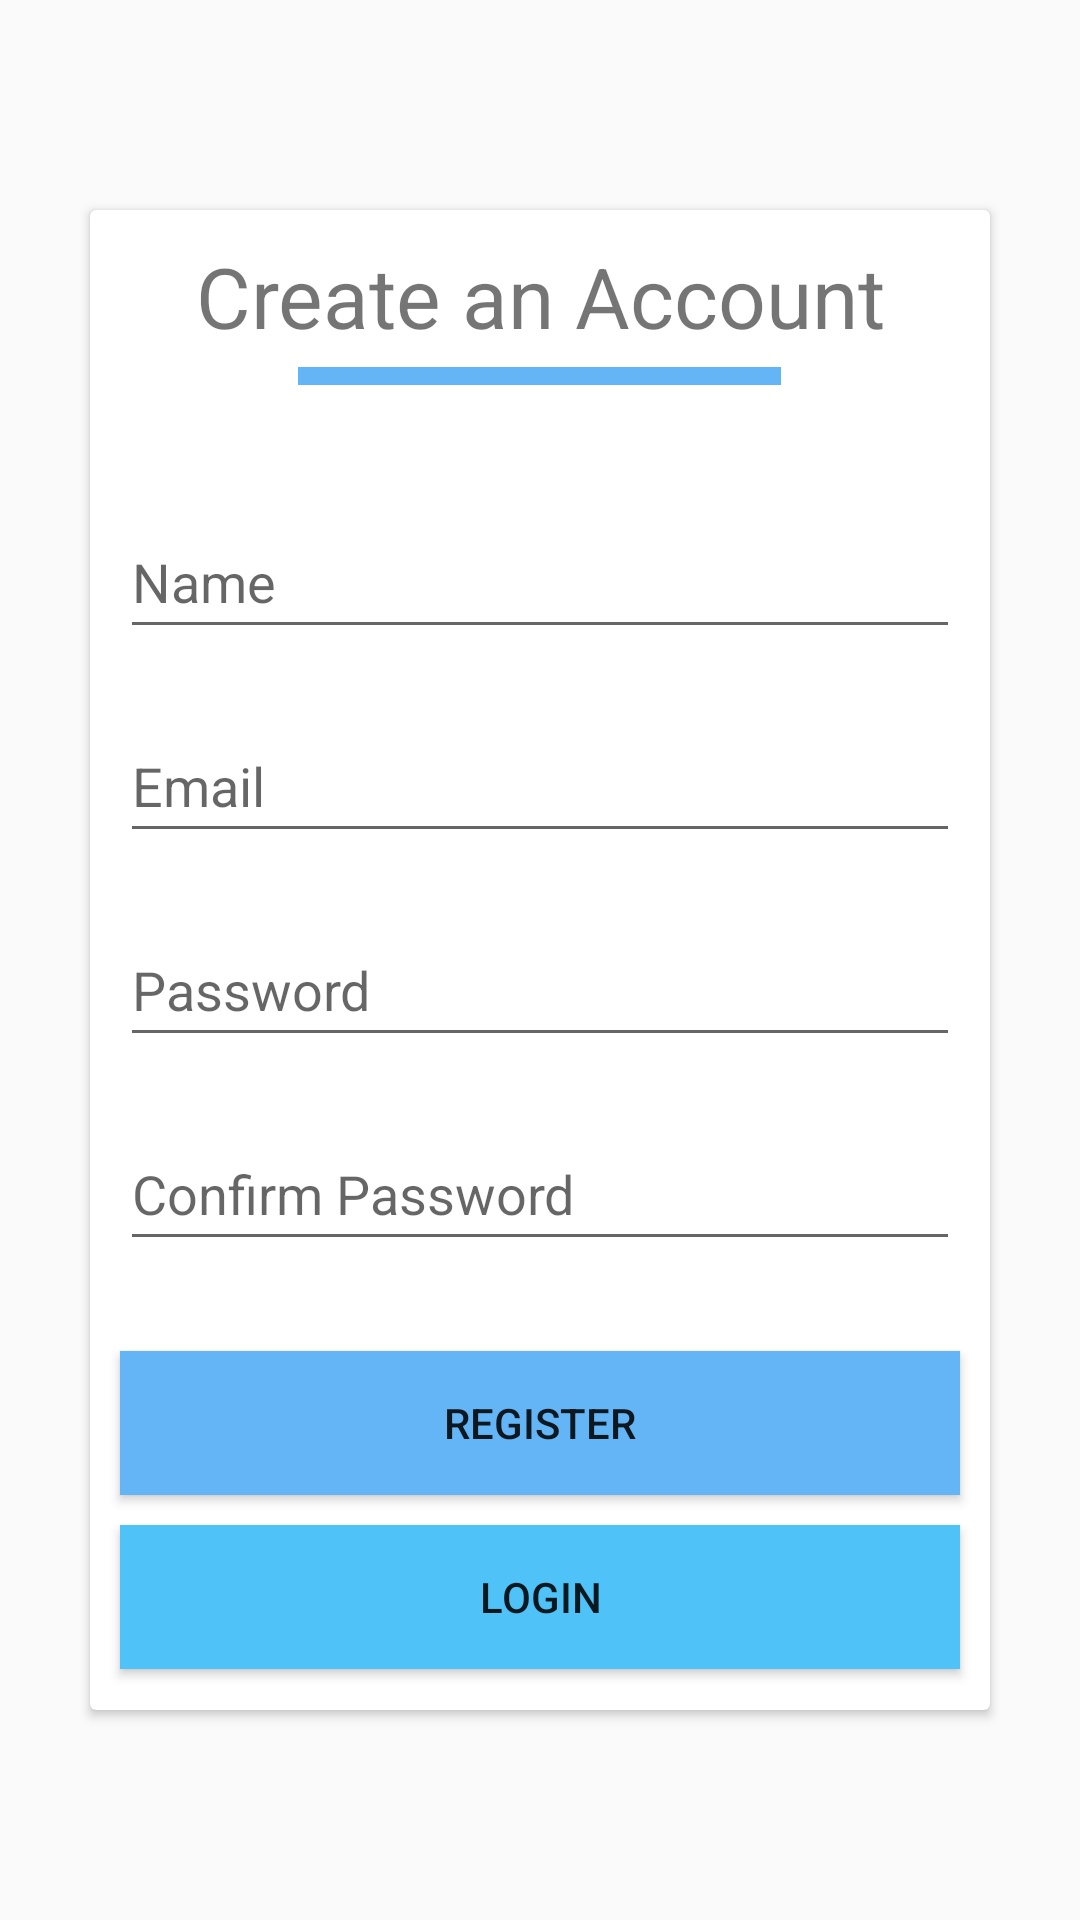

Write the Android layout XML for this screen, with the resource values it uses.
<!-- AndroidManifest.xml: application theme values.splash. -->
<!-- res/layout/activity_registration.xml -->
<?xml version="1.0" encoding="utf-8"?>
<androidx.constraintlayout.widget.ConstraintLayout xmlns:android="http://schemas.android.com/apk/res/android"
    xmlns:app="http://schemas.android.com/apk/res-auto"
    xmlns:tools="http://schemas.android.com/tools"
    android:layout_width="match_parent"
    android:layout_height="match_parent"
    tools:context=".Registration">

    <androidx.cardview.widget.CardView
        android:layout_width="0dp"
        android:layout_height="0dp"
        android:layout_marginStart="30dp"
        android:layout_marginTop="70dp"
        android:layout_marginEnd="30dp"
        android:layout_marginBottom="70dp"
        app:layout_constraintBottom_toBottomOf="parent"
        app:layout_constraintEnd_toEndOf="parent"
        app:layout_constraintHorizontal_bias="0.5"
        app:layout_constraintStart_toStartOf="parent"
        app:layout_constraintTop_toTopOf="parent"
        app:layout_constraintVertical_bias="0.5" >

        <LinearLayout
            android:layout_width="match_parent"
            android:layout_height="match_parent"
            android:orientation="vertical">

            <TextView
                android:id="@+id/textView"
                android:layout_width="match_parent"
                android:layout_height="wrap_content"
                android:layout_marginTop="10dp"
                android:gravity="center"
                android:text="Create an Account"
                android:textSize="28sp" />

            <View
                android:id="@+id/view2"
                android:layout_width="161dp"
                android:layout_height="6dp"
                android:layout_gravity="center"
                android:layout_marginTop="5dp"
                android:background="#64B5F6" />

            <EditText
                android:id="@+id/name"
                android:layout_width="match_parent"
                android:layout_height="wrap_content"
                android:layout_marginLeft="10dp"
                android:layout_marginTop="40dp"
                android:layout_marginRight="10dp"
                android:ems="10"
                android:hint="Name"
                android:inputType="textPersonName"
                android:minHeight="48dp" />

            <EditText
                android:id="@+id/email"
                android:layout_width="match_parent"
                android:layout_height="wrap_content"
                android:layout_marginLeft="10dp"
                android:layout_marginTop="20dp"
                android:layout_marginRight="10dp"
                android:ems="10"
                android:hint="Email"
                android:inputType="textEmailAddress"
                android:minHeight="48dp" />

            <EditText
                android:id="@+id/password"
                android:layout_width="match_parent"
                android:layout_height="wrap_content"
                android:layout_marginLeft="10dp"
                android:layout_marginTop="20dp"
                android:layout_marginRight="10dp"
                android:ems="10"
                android:hint="Password"
                android:inputType="textPersonName"
                android:minHeight="48dp" />

            <EditText
                android:id="@+id/confirmPassword"
                android:layout_width="match_parent"
                android:layout_height="wrap_content"
                android:layout_marginLeft="10dp"
                android:layout_marginTop="20dp"
                android:layout_marginRight="10dp"
                android:ems="10"
                android:hint="Confirm Password"
                android:inputType="textPersonName"
                android:minHeight="48dp" />

            <Button
                android:id="@+id/register"
                android:layout_width="match_parent"
                android:layout_height="48dp"
                android:layout_marginLeft="10dp"
                android:layout_marginTop="30dp"
                android:layout_marginRight="10dp"
                android:background="#64B5F6"
                android:text="Register" />

            <Button
                android:id="@+id/loginR"
                android:layout_width="match_parent"
                android:layout_height="48dp"
                android:layout_marginLeft="10dp"
                android:layout_marginTop="10dp"
                android:layout_marginRight="10dp"
                android:background="#4FC3F7"
                android:text="Login" />
        </LinearLayout>
    </androidx.cardview.widget.CardView>

</androidx.constraintlayout.widget.ConstraintLayout>
<!-- resources referenced by this layout -->
<resources>
  <style name="values.splash." parent="Theme.AppCompat.DayNight.NoActionBar">
  
  
          <item name="android:windowDisablePreview">true</item>
          <item name="colorPrimary">@color/purple_500</item>
          <item name="colorPrimaryVariant">@color/purple_700</item>
          <item name="colorOnPrimary">@color/white</item>
          
          <item name="colorSecondary">@color/teal_200</item>
          <item name="colorSecondaryVariant">@color/teal_700</item>
          <item name="colorOnSecondary">@color/black</item>
          
          <item name="android:statusBarColor">@color/colorPurple</item>
  
  
      </style>
  <color name="purple_500">#FF6200EE</color>
  <color name="purple_700">#FF3700B3</color>
  <color name="white">#FFFFFFFF</color>
  <color name="teal_200">#FF03DAC5</color>
  <color name="teal_700">#FF018786</color>
  <color name="black">#FF000000</color>
  <color name="colorPurple">#5267E4</color>
</resources>
